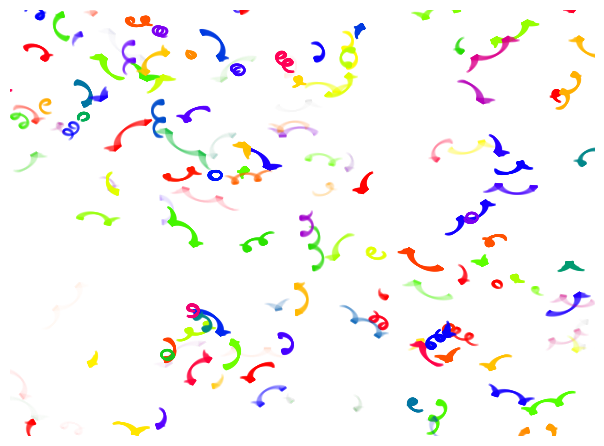

Write Python code to recreate this figure.
import matplotlib.pyplot as plt
import numpy as np

# params
n_ribbons = 150
sparsity = 100

coords = np.linspace(0, 1, 100)
colors = plt.cm.prism(np.linspace(0, 1, n_ribbons))
x_maxtranslate = y_maxtranslate = 0

for ribbon, color in zip(range(n_ribbons), colors):

    x_tilt, y_tilt = np.random.random(size=2)
    x_flip, y_flip = np.random.choice([-1, 1], size=2)
    x_translate, y_translate = np.random.random(2) * sparsity

    x_maxtranslate = x_translate if x_translate > x_maxtranslate else x_maxtranslate
    y_maxtranslate = y_translate if y_translate > y_maxtranslate else y_maxtranslate

    length = np.random.randint(4, 13)
    alpha = np.random.random() ** 2

    for stretch in np.linspace(0, length, 100):

        x = (np.sin(coords + stretch) + stretch * x_tilt) * x_flip + x_translate
        y = (np.cos(coords + stretch) + stretch * y_tilt) * y_flip + y_translate

        plt.plot(x, y, alpha=alpha, color=color)

plt.xlim(0, x_maxtranslate)
plt.ylim(0, y_maxtranslate)
plt.tight_layout()
plt.axis('off')
plt.show()
